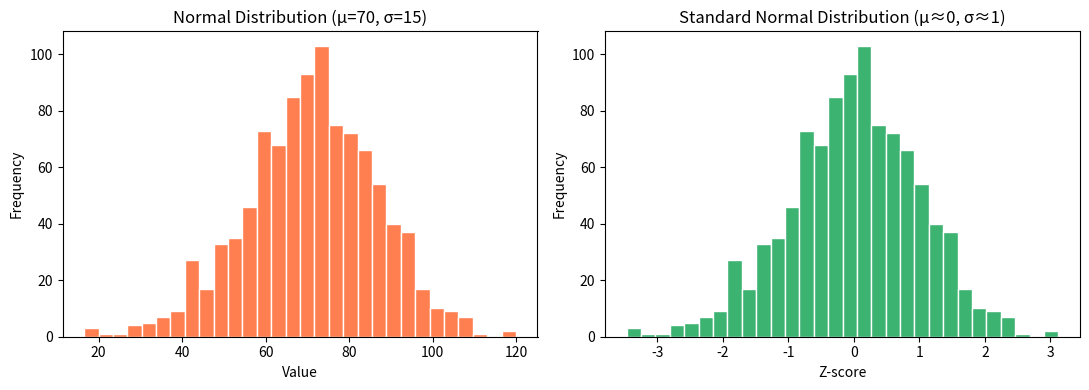

Python code for this plot:
"""
Part B - Stretch Problems
Week 04, Day 20 PM Session Assignment
Topics: Normal vs Standard Normal, Two-group Hypothesis Test, Standardization
"""

import random
import math
import matplotlib.pyplot as plt


# ── helper functions (same as Part A, kept self-contained) ──────────────

def generate_normal(n=1000, mu=0, sigma=1, seed=None):
    if seed is not None:
        random.seed(seed)
    data = []
    for _ in range(n // 2):
        u1 = max(random.random(), 1e-10)  # avoid log(0)
        u2 = random.random()
        z0 = math.sqrt(-2 * math.log(u1)) * math.cos(2 * math.pi * u2)
        z1 = math.sqrt(-2 * math.log(u1)) * math.sin(2 * math.pi * u2)
        data.append(mu + z0 * sigma)
        data.append(mu + z1 * sigma)
    return data[:n]

def compute_mean(data):
    return sum(data) / len(data)

def compute_std(data):
    m = compute_mean(data)
    return math.sqrt(sum((x - m) ** 2 for x in data) / len(data))

def z_score_transform(data):
    m, s = compute_mean(data), compute_std(data)
    return [(x - m) / s for x in data]


# ─────────────────────────────────────────────
# B1. Normal vs Standard Normal – plot both
# ─────────────────────────────────────────────

normal_data   = generate_normal(n=1000, mu=70, sigma=15, seed=7)  # e.g. marks
standard_data = z_score_transform(normal_data)

print("=== B1: Normal vs Standard Normal ===")
print(f"  Normal      → mean: {compute_mean(normal_data):.2f}, std: {compute_std(normal_data):.2f}")
print(f"  Standardised→ mean: {compute_mean(standard_data):.4f}, std: {compute_std(standard_data):.4f}")
print("  The shape is the same; only the scale/location changes.\n")

fig, axes = plt.subplots(1, 2, figsize=(11, 4))

axes[0].hist(normal_data, bins=30, color='coral', edgecolor='white')
axes[0].set_title("Normal Distribution (μ=70, σ=15)")
axes[0].set_xlabel("Value")
axes[0].set_ylabel("Frequency")

axes[1].hist(standard_data, bins=30, color='mediumseagreen', edgecolor='white')
axes[1].set_title("Standard Normal Distribution (μ≈0, σ≈1)")
axes[1].set_xlabel("Z-score")
axes[1].set_ylabel("Frequency")

plt.tight_layout()
plt.savefig("b1_comparison.png", dpi=100)
plt.close()
print("  Plot saved → b1_comparison.png\n")

# ─────────────────────────────────────────────
# B2. Two-group hypothesis test (basic comparison)
# ─────────────────────────────────────────────

group_a = generate_normal(n=100, mu=68, sigma=10, seed=11)   # e.g. Class A scores
group_b = generate_normal(n=100, mu=75, sigma=10, seed=22)   # e.g. Class B scores

mean_a = compute_mean(group_a)
mean_b = compute_mean(group_b)
std_a  = compute_std(group_a)
std_b  = compute_std(group_b)
n_a, n_b = len(group_a), len(group_b)

# Two-sample Z-statistic
diff_means = mean_b - mean_a
se = math.sqrt((std_a ** 2 / n_a) + (std_b ** 2 / n_b))
z_stat = diff_means / se
z_crit = 1.96

print("=== B2: Two-Group Hypothesis Test ===")
print(f"  Group A → mean: {mean_a:.2f}, std: {std_a:.2f}, n: {n_a}")
print(f"  Group B → mean: {mean_b:.2f}, std: {std_b:.2f}, n: {n_b}")
print(f"  Difference in means (B - A): {diff_means:.4f}")
print(f"  Standard Error             : {se:.4f}")
print(f"  Z-statistic                : {z_stat:.4f}")
print(f"  Z-critical (α=0.05, 2-tail): ±{z_crit}")
if abs(z_stat) > z_crit:
    print("  Result: Reject H0 → there is a significant difference between the two groups.\n")
else:
    print("  Result: Fail to reject H0 → no significant difference detected.\n")

# ─────────────────────────────────────────────
# B3. Explanation – Standardisation & Z-score in ML
# ─────────────────────────────────────────────

print("=== B3: When to Standardize & Why Z-score Matters in ML ===")
print("""
  When should you standardize data?
  ----------------------------------
  - When features have different scales (e.g., age in 0-100 vs salary in 10k-100k).
  - Before using algorithms that are distance-based: KNN, SVM, K-Means.
  - Before gradient-descent based algorithms: Linear/Logistic Regression, Neural Networks.
  - When you need to compare different variables on the same scale.
  - NOT needed for tree-based models (Decision Tree, Random Forest) since they split on thresholds.

  Why is Z-score important in ML?
  --------------------------------
  - It removes the effect of scale so that no single feature dominates just because of its unit.
  - It speeds up gradient descent convergence (loss surface is more symmetric).
  - Helps in outlier detection: any point with |Z| > 3 is likely an outlier.
  - Makes model weights/coefficients directly comparable across features.
  - Required for PCA so that variance is not dominated by high-magnitude features.
""")
